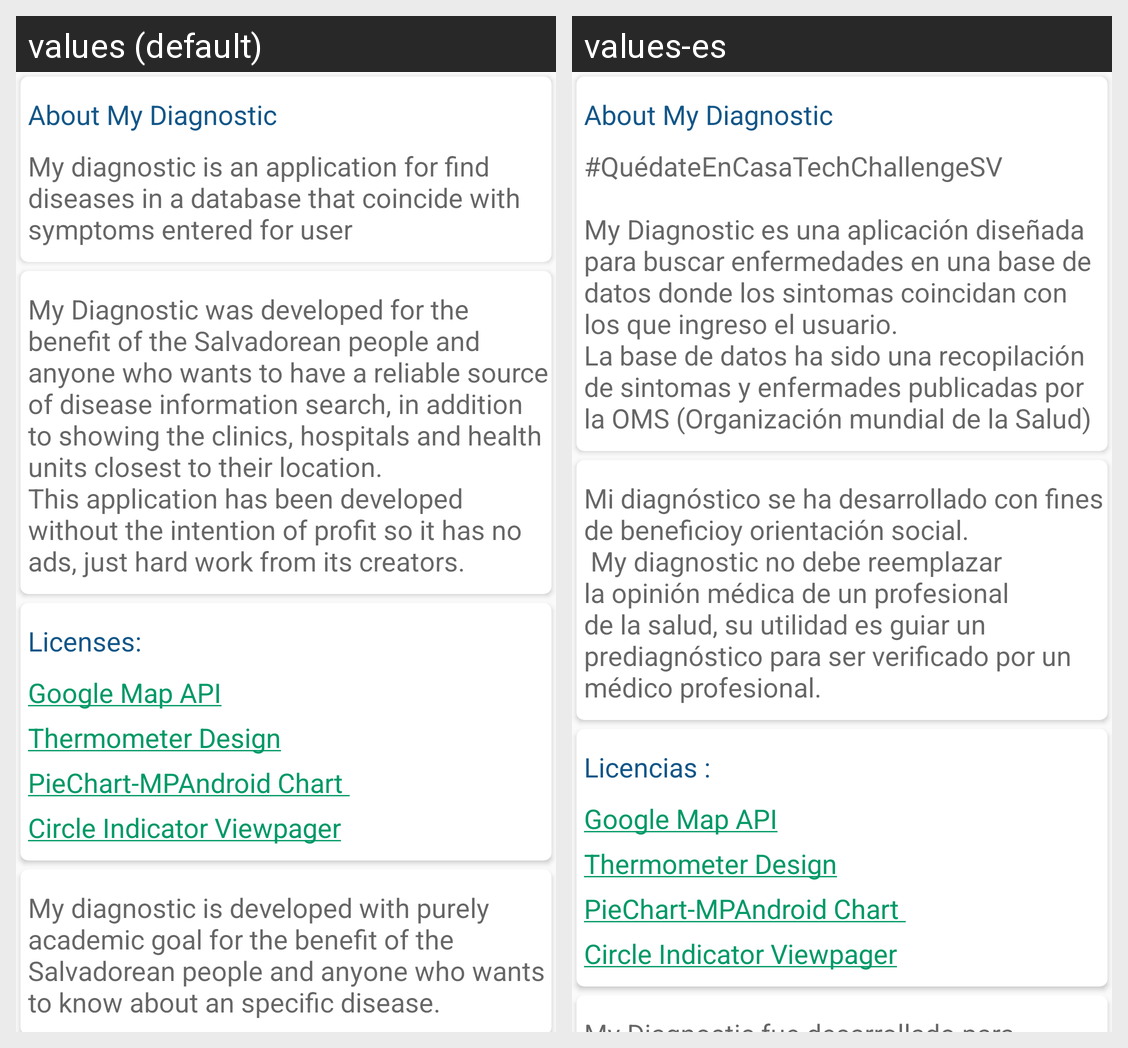

Here is an Android app screen in its default locale and in the app's own translations. Write out the translated-string differences for the strings that appear on this screen.
Android screen res/layout/activity_about.xml rendered under 2 locales, left to right: values (default), values-es. Device: Nexus 5 (rendered at 1080×1920; each locale shown at half size, 540×960, under a caption strip naming it); theme AppTheme.
Strings drawn on this screen, with the default value and each locale's value (text and hints the layout hard-codes, and strings that could not be matched under every locale, appear in the picture but are not listed):

first_label_about
  values: My diagnostic is an application for find diseases in a database that coincide with symptoms entered for user
  values-es: #QuédateEnCasaTechChallengeSV
      
      My Diagnostic es una aplicación diseñada para buscar enfermedades en una base de datos donde los sintomas coincidan con los que ingreso el usuario.
      La base de datos ha sido una recopilación de sintomas y enfermades publicadas por la OMS (Organización mundial de la Salud)

second_label_about
  values: My Diagnostic was developed for the benefit of the Salvadorean people and anyone who wants to have a reliable source of disease information search, in addition to showing the clinics, hospitals and health units closest to their location.
      This application has been developed without the intention of profit so it has no ads, just hard work from its creators.
  values-es: Mi diagnóstico se ha desarrollado con fines de beneficioy orientación social.
       My diagnostic no debe reemplazar la opinión médica de un profesional de la salud, su utilidad es guiar un prediagnóstico para ser verificado por un médico profesional.

licenses
  values: Licenses:
  values-es: Licencias :

enlace1
  values: Google Map API
  values-es: Google Map API  [not translated; the default value is used]

enlace2
  values: Thermometer Design
  values-es: Thermometer Design  [not translated; the default value is used]

enlace4
  values: Circle Indicator Viewpager
  values-es: Circle Indicator Viewpager  [not translated; the default value is used]
